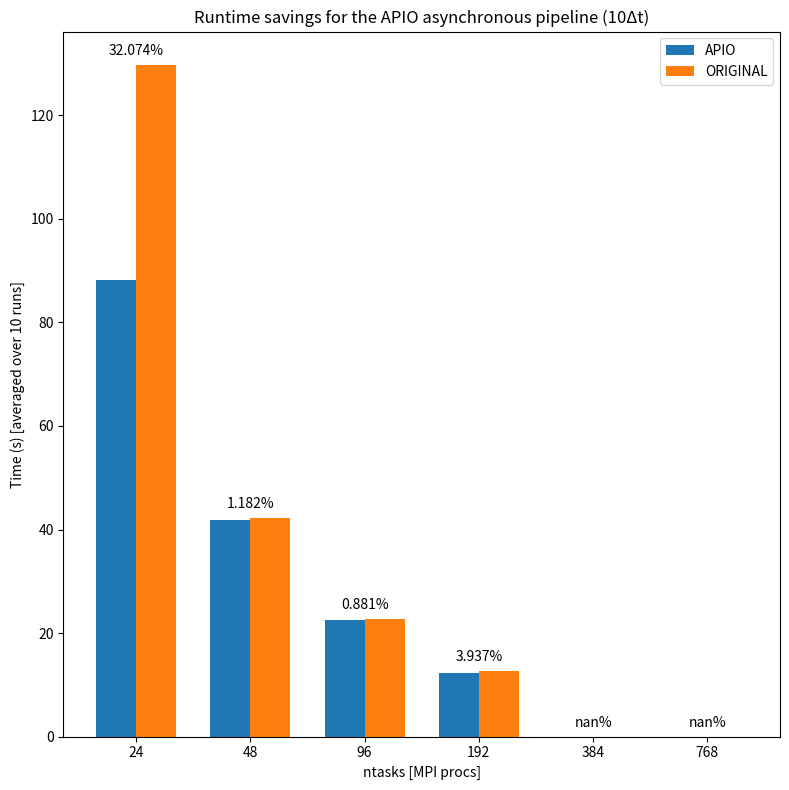

The matplotlib source for this figure:
import matplotlib
import matplotlib.pyplot as plt
import numpy as np



nprocs = ['24', '48', '96', '192', '384','768']

apio_1T =     [118.8, 72.5, 48.9, 59.5, 76.2, 0]
original_1T = [161.9, 79.7, 51.7, 56.5, 75.2, 0]

apio_2T =     [100.3, 56.8, 35.0, 27.8, 0, 0]
original_2T = [143.5, 59.4, 37.3, 29.2, 0, 0]

apio_4T =     [92.7, 46.1, 27.8, 19.6, 0, 0]
original_4T = [136.1, 47.3, 27.9, 19.7, 0, 0]

apio_10T =     [88.1, 41.8, 22.5, 12.2, 0, 0]
original_10T = [129.7, 42.3, 22.7, 12.7, 0, 0]


apio = apio_10T
original = original_10T


x = np.arange(len(nprocs))  # the label locations
width = 0.35  # the width of the bars

fig, ax = plt.subplots(figsize=(8,8))
rects1 = ax.bar(x - width/2, apio, width, label='APIO')
rects2 = ax.bar(x + width/2, original, width, label='ORIGINAL')

# Add some text for labels, title and custom x-axis tick labels, etc.
ax.set_ylabel('Time (s) [averaged over 10 runs]')
ax.set_xlabel('ntasks [MPI procs]')
ax.set_title('Runtime savings for the APIO asynchronous pipeline (10\u0394t)')
ax.set_xticks(x)
ax.set_xticklabels(nprocs)
ax.legend()


def autolabel(rects1,rects2):
    """Attach a text label above each bar in *rects*, displaying its height."""
    for rect1,rect2 in zip(rects1,rects2):
        height = max(rect1.get_height(),rect2.get_height())
        gain = (rect2.get_height() - rect1.get_height())*100/rect2.get_height()
        ax.annotate('{}%'.format(round(gain,3)),
                    xy=(rect1.get_x() + rect1.get_width() , height),
                    xytext=(0, 5),  # 5 points vertical offset
                    textcoords="offset points",
                    ha='center', va='bottom')


autolabel(rects1,rects2)

fig.tight_layout()

plt.show()
